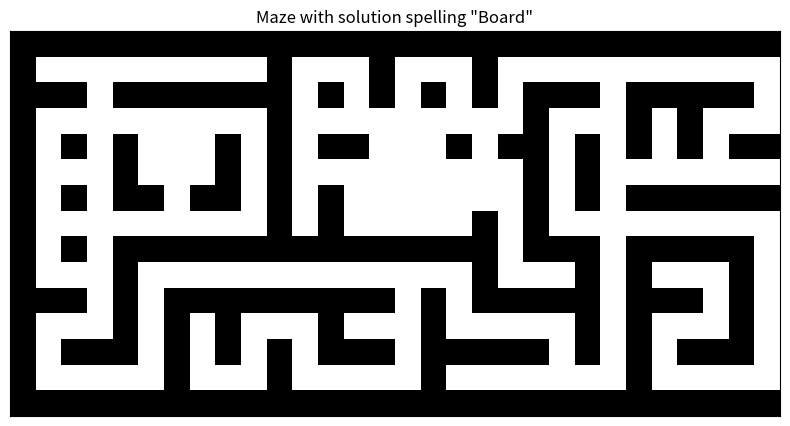

The script that saved this image:
import numpy as np
import matplotlib.pyplot as plt
import random

# Maze dimensions
height = 15
width = 30

# Create an empty maze filled with walls (1s represent walls, 0s represent paths)
maze = np.ones((height, width))

# Directions for maze generation
DIRECTIONS = [(0, 2), (2, 0), (0, -2), (-2, 0)]

def is_valid(x, y):
    return 0 <= x < height and 0 <= y < width

def generate_maze(maze, x, y):
    # Start maze generation at (x, y)
    maze[x, y] = 0  # Make current cell a path
    random.shuffle(DIRECTIONS)  # Shuffle directions for randomized paths
    for dx, dy in DIRECTIONS:
        nx, ny = x + dx, y + dy
        if is_valid(nx, ny) and maze[nx, ny] == 1:
            maze[x + dx // 2, y + dy // 2] = 0  # Break the wall between
            generate_maze(maze, nx, ny)

# Initialize the maze with recursive backtracking
generate_maze(maze, 1, 1)

# Now we will carve the letters "B", "O", "A", "R", "D" by overlaying them into the maze

def carve_path_for_b(maze, start_row, start_col):
    # Carving the letter 'B'
    maze[start_row:start_row+5, start_col] = 0  # Vertical line
    maze[start_row, start_col:start_col+3] = 0  # Top horizontal line
    maze[start_row+2, start_col:start_col+3] = 0  # Middle horizontal line
    maze[start_row+4, start_col:start_col+3] = 0  # Bottom horizontal line
    maze[start_row+1, start_col+2] = 0  # Upper right vertical
    maze[start_row+3, start_col+2] = 0  # Lower right vertical

def carve_path_for_o(maze, start_row, start_col):
    # Carving the letter 'O'
    maze[start_row:start_row+5, start_col] = 0  # Left vertical
    maze[start_row:start_row+5, start_col+3] = 0  # Right vertical
    maze[start_row, start_col:start_col+4] = 0  # Top horizontal
    maze[start_row+4, start_col:start_col+4] = 0  # Bottom horizontal

def carve_path_for_a(maze, start_row, start_col):
    # Carving the letter 'A'
    maze[start_row:start_row+5, start_col] = 0  # Left vertical
    maze[start_row:start_row+5, start_col+3] = 0  # Right vertical
    maze[start_row, start_col:start_col+4] = 0  # Top horizontal
    maze[start_row+2, start_col:start_col+4] = 0  # Middle horizontal

def carve_path_for_r(maze, start_row, start_col):
    # Carving the letter 'R'
    maze[start_row:start_row+5, start_col] = 0  # Left vertical
    maze[start_row, start_col:start_col+3] = 0  # Top horizontal
    maze[start_row+2, start_col:start_col+3] = 0  # Middle horizontal
    maze[start_row+1, start_col+2] = 0  # Upper right vertical
    maze[start_row+3, start_col+2:start_col+4] = 0  # Diagonal for R

def carve_path_for_d(maze, start_row, start_col):
    # Carving the letter 'D'
    maze[start_row:start_row+5, start_col] = 0  # Left vertical
    maze[start_row, start_col:start_col+3] = 0  # Top horizontal
    maze[start_row+4, start_col:start_col+3] = 0  # Bottom horizontal
    maze[start_row+1:start_row+4, start_col+2] = 0  # Right vertical
    
# Carve the letters "B", "O", "A", "R", "D" into the maze
carve_path_for_b(maze, 3, 1)
carve_path_for_o(maze, 3, 6)
carve_path_for_a(maze, 3, 11)
carve_path_for_r(maze, 3, 16)
carve_path_for_d(maze, 3, 21)

# Display the maze
plt.figure(figsize=(10, 5))
plt.imshow(maze, cmap='binary')
plt.xticks([])  # Remove x ticks
plt.yticks([])  # Remove y ticks
plt.title('Maze with solution spelling "Board"')
plt.show()
